The GitHub repository RichardoTeddy/UAS_ML contains a labelled image folder "dataset" with 2 categories: cats, dogs. Examples follow, each with its label.

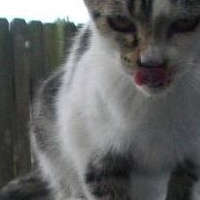
Label: cats

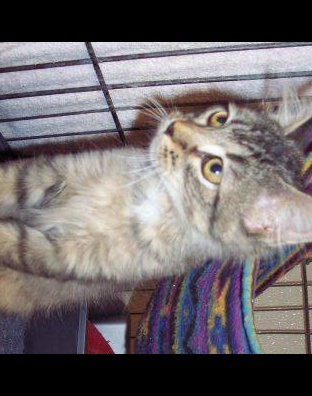
Label: cats

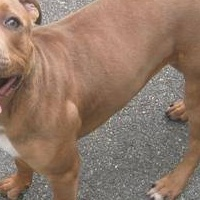
Label: dogs

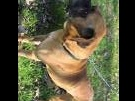
Label: dogs

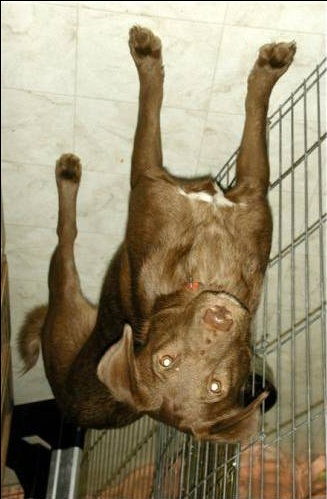
Label: dogs

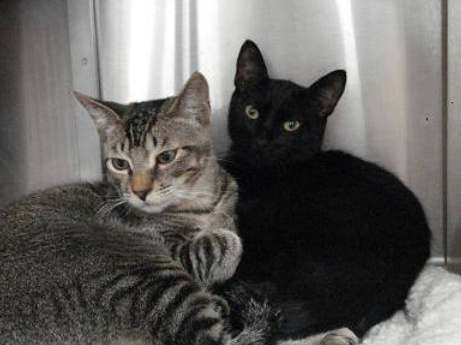
Label: cats
